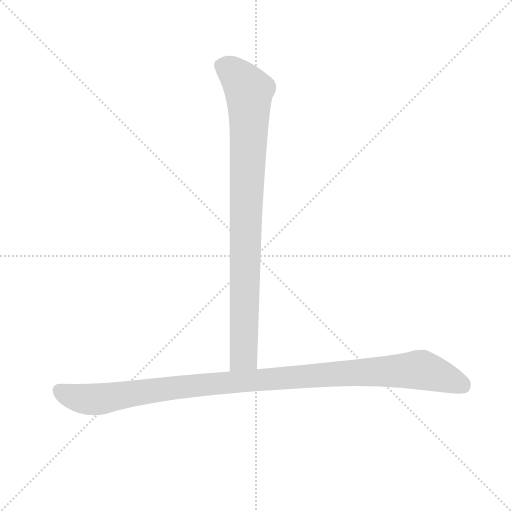
t = 0.00 s
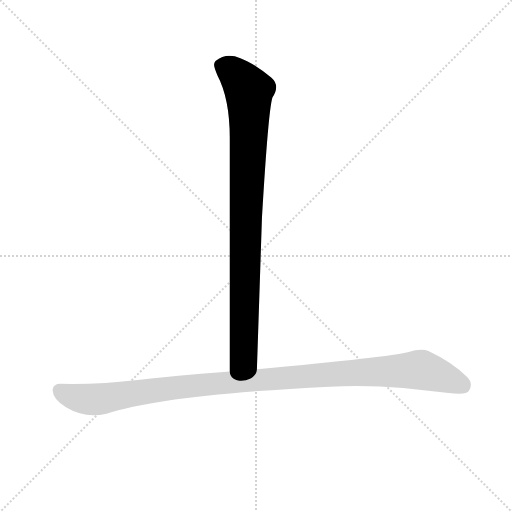
t = 1.02 s
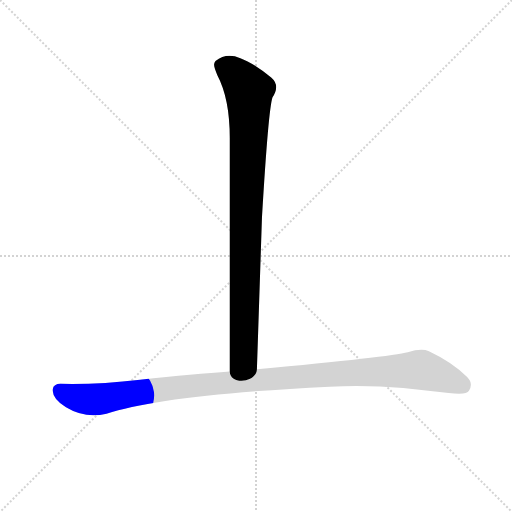
t = 1.25 s
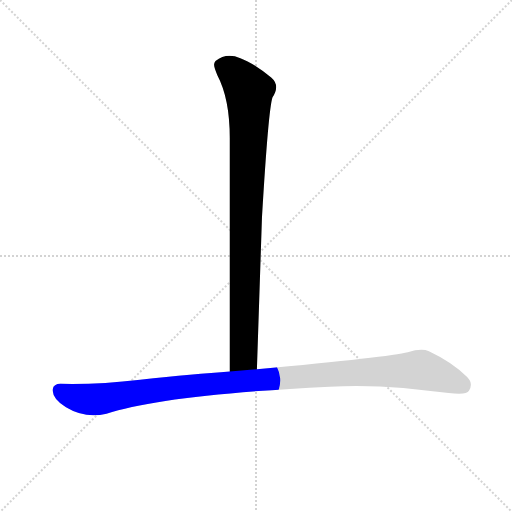
t = 1.47 s
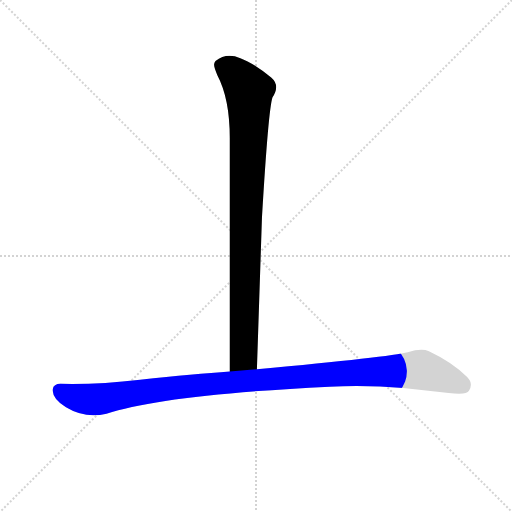
t = 1.70 s
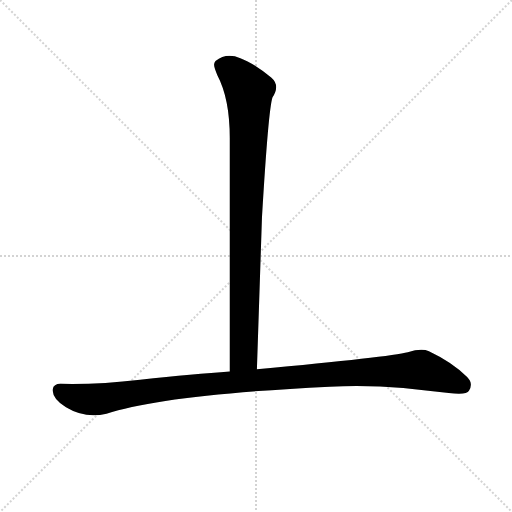
t = 2.21 s

The animated SVG that drew these frames (rendered in a browser with its animation timeline set to each time). Animation: 2 CSS @keyframes rules; one cycle of 2.21 s.

<svg version="1.1" viewBox="0 0 1024 1024" xmlns="http://www.w3.org/2000/svg">
  <g stroke="lightgray" stroke-dasharray="1,1" stroke-width="1" transform="scale(4, 4)">
    <line x1="0" y1="0" x2="256" y2="256"></line>
    <line x1="256" y1="0" x2="0" y2="256"></line>
    <line x1="128" y1="0" x2="128" y2="256"></line>
    <line x1="0" y1="128" x2="256" y2="128"></line>
  </g>
<g transform="scale(0.92, -0.92) translate(60, -900)">
   <style type="text/css">
    @keyframes keyframes0 {
      from {
       stroke: blue;
       stroke-dashoffset: 951;
       stroke-width: 128;
       }
       76% {
       animation-timing-function: step-end;
       stroke: blue;
       stroke-dashoffset: 0;
       stroke-width: 128;
       }
       to {
       stroke: black;
       stroke-width: 1024;
       }
       }
       #make-me-a-hanzi-animation-0 {
         animation: keyframes0 1.023926s both;
         animation-delay: 0.000000s;
         animation-timing-function: linear;
       }
    @keyframes keyframes1 {
      from {
       stroke: blue;
       stroke-dashoffset: 1148;
       stroke-width: 128;
       }
       79% {
       animation-timing-function: step-end;
       stroke: blue;
       stroke-dashoffset: 0;
       stroke-width: 128;
       }
       to {
       stroke: black;
       stroke-width: 1024;
       }
       }
       #make-me-a-hanzi-animation-1 {
         animation: keyframes1 1.184245s both;
         animation-delay: 1.023926s;
         animation-timing-function: linear;
       }
</style>
<path d="M 498.5 97.5 L 509.5 427.5 Q 523.5 663.5 532.5 688.5 Q 549.5 714.5 529.5 731.5 Q 488.5 764.5 462.5 773.5 Q 432.5 786.5 408.5 767.5 Q 405.5 763.5 405.5 760.5 Q 404.5 755.5 412.5 736.5 Q 439.5 685.5 439.5 599.5 L 439.5 92.5 C 439.5 62.5 497.5 67.5 498.5 97.5 Z" fill="lightgray"></path> 
<path d="M 71.5 65.5 Q 56.5 65.5 54.5 53.5 L 54.5 50.5 Q 55.5 31.5 83.5 14.5 Q 124.5 -10.5 171.5 0.5 Q 294.5 41.5 656.5 59.5 Q 737.5 63.5 816.5 56.5 L 915.5 45.5 Q 954.5 40.5 959.5 50.5 Q 969.5 66.5 955.5 80.5 Q 923.5 112.5 872.5 136.5 Q 856.5 143.5 826.5 134.5 Q 788.5 124.5 498.5 97.5 L 439.5 92.5 Q 363.5 87.5 244.5 74.5 Q 153.5 63.5 71.5 65.5 Z" fill="lightgray"></path> 
      <clipPath id="make-me-a-hanzi-clip-0">
      <path d="M 498.5 97.5 L 509.5 427.5 Q 523.5 663.5 532.5 688.5 Q 549.5 714.5 529.5 731.5 Q 488.5 764.5 462.5 773.5 Q 432.5 786.5 408.5 767.5 Q 405.5 763.5 405.5 760.5 Q 404.5 755.5 412.5 736.5 Q 439.5 685.5 439.5 599.5 L 439.5 92.5 C 439.5 62.5 497.5 67.5 498.5 97.5 Z" fill="lightgray"></path>
      </clipPath>
      <path clip-path="url(#make-me-a-hanzi-clip-0)" d="M 420.5 758.5 L 445.5 744.5 L 481.5 701.5 L 470.5 137.5 L 469.5 125.5 L 446.5 100.5 " fill="none" id="make-me-a-hanzi-animation-0" stroke-dasharray="823 1646" stroke-linecap="round"></path>

      <clipPath id="make-me-a-hanzi-clip-1">
      <path d="M 71.5 65.5 Q 56.5 65.5 54.5 53.5 L 54.5 50.5 Q 55.5 31.5 83.5 14.5 Q 124.5 -10.5 171.5 0.5 Q 294.5 41.5 656.5 59.5 Q 737.5 63.5 816.5 56.5 L 915.5 45.5 Q 954.5 40.5 959.5 50.5 Q 969.5 66.5 955.5 80.5 Q 923.5 112.5 872.5 136.5 Q 856.5 143.5 826.5 134.5 Q 788.5 124.5 498.5 97.5 L 439.5 92.5 Q 363.5 87.5 244.5 74.5 Q 153.5 63.5 71.5 65.5 Z" fill="lightgray"></path>
      </clipPath>
      <path clip-path="url(#make-me-a-hanzi-clip-1)" d="M 67.5 52.5 L 103.5 35.5 L 146.5 31.5 L 397.5 65.5 L 656.5 87.5 L 854.5 96.5 L 945.5 62.5 " fill="none" id="make-me-a-hanzi-animation-1" stroke-dasharray="1020 2040" stroke-linecap="round"></path>

</g>
</svg>
